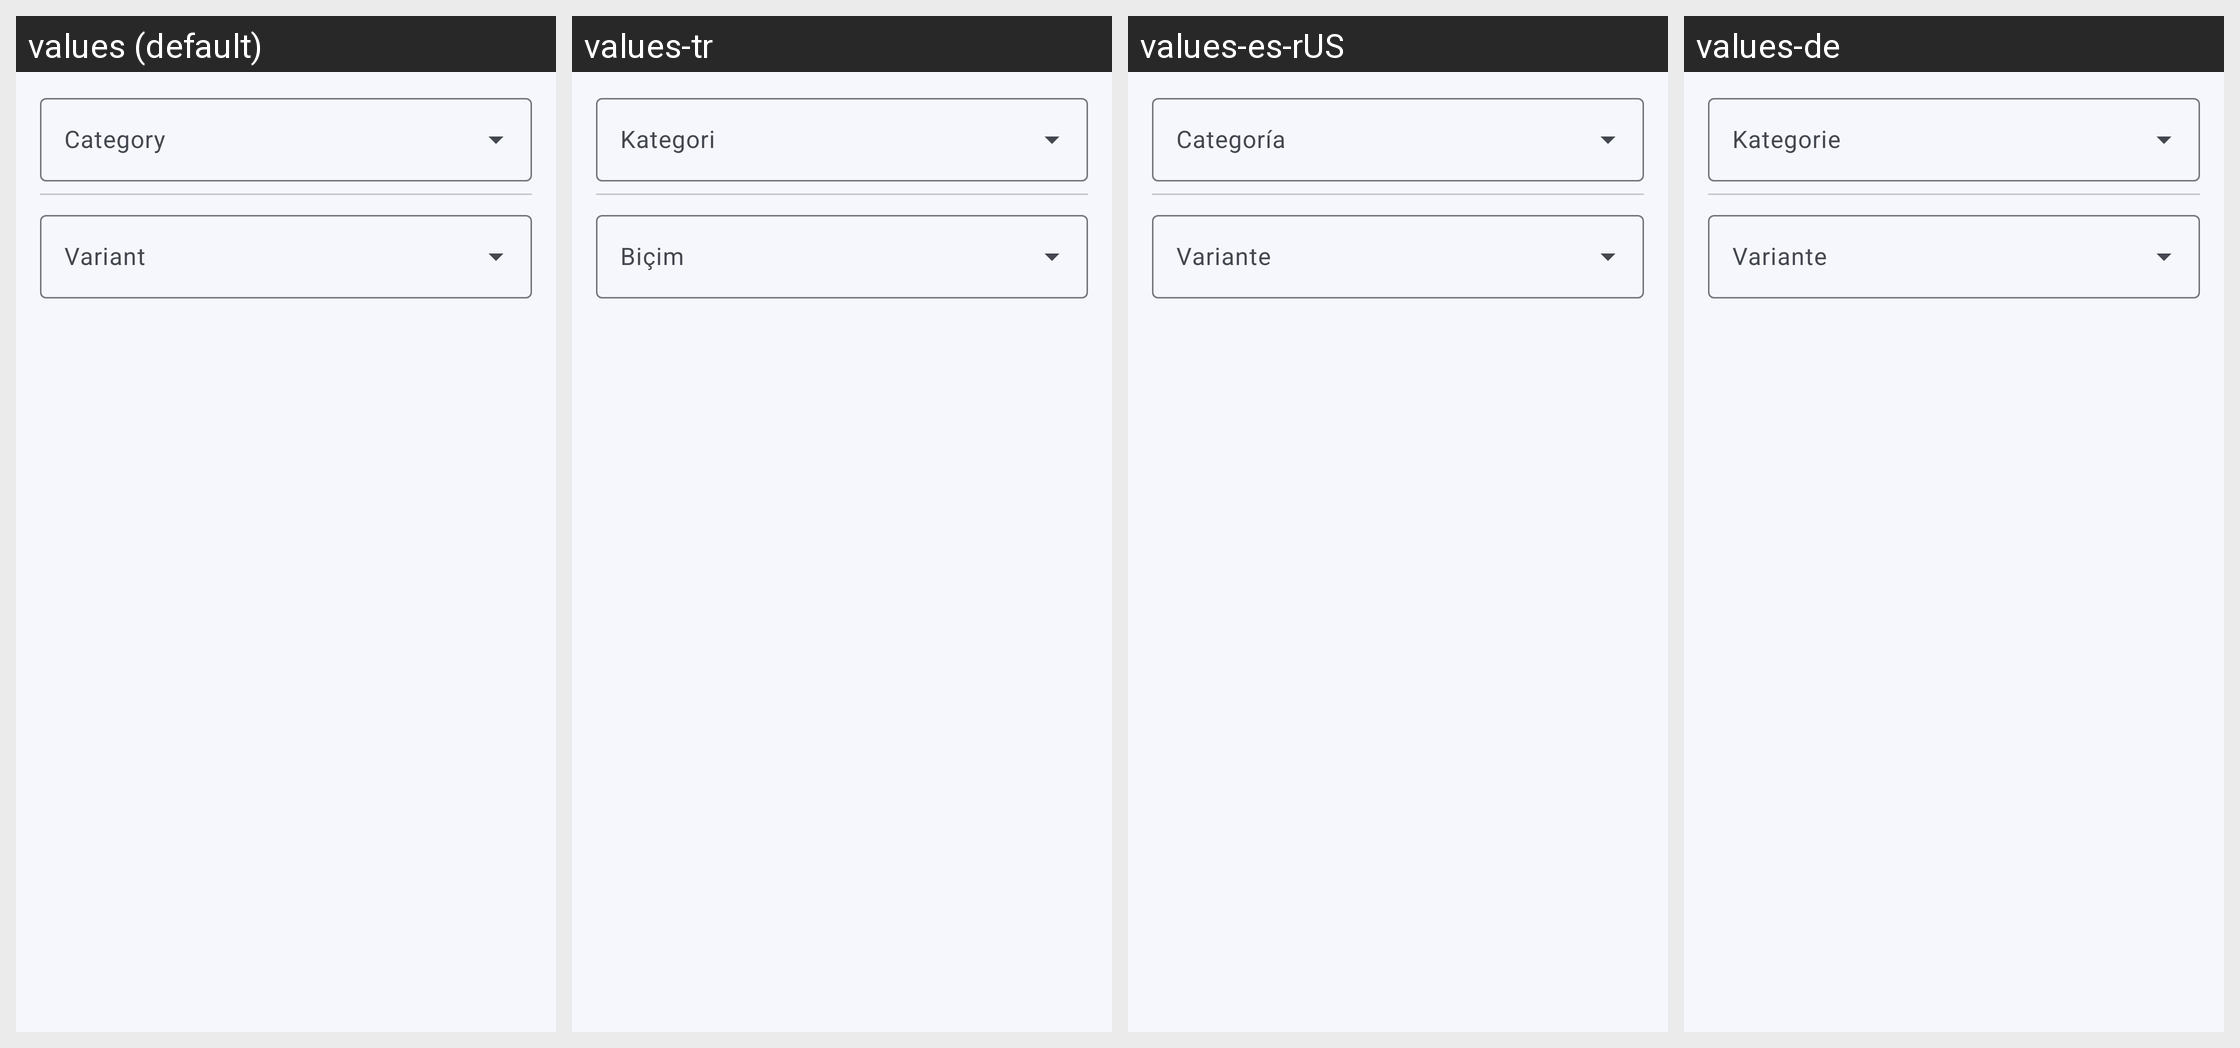

Locale-by-locale string values for the Android screen shown in this grid:
Android screen res/layout/voice_variant_preference.xml rendered under 4 locales, left to right: values (default), values-tr, values-es-rUS, values-de. Device: Nexus 5 (rendered at 1080×1920; each locale shown at half size, 540×960, under a caption strip naming it); theme AppTheme.
Other locales in the repository, not shown: values-af, values-am, values-ar, values-as, values-bg, values-bn, values-ca, values-cs, values-cy, values-da, values-el, values-es, values-et, values-eu, values-fa, values-fi, values-fr, values-gu, values-hi, values-hr, values-hu, values-hy, values-in, values-is, values-it, values-iw, values-ja, values-ka, values-kk, values-kn, values-ko, values-ku, values-lb, values-lt, values-lv, values-ml, values-mr, values-ms, values-nb, values-ne, values-nl, values-pa, values-pl, values-pt, values-pt-rBR, values-ro, values-ru, values-sa, values-si, values-sk, values-sl, values-sq, values-sr, values-sv, values-sw, values-ta, values-te, values-th, values-tl, values-uk, values-ur, values-vi, values-zh, values-zh-rCN, values-zh-rTW, values-zu.
Strings drawn on this screen, with the default value and each locale's value (text and hints the layout hard-codes, and strings that could not be matched under every locale, appear in the picture but are not listed):

category
  values: Category
  values-tr: Kategori
  values-es-rUS: Categoría
  values-de: Kategorie

variant
  values: Variant
  values-tr: Biçim
  values-es-rUS: Variante
  values-de: Variante
